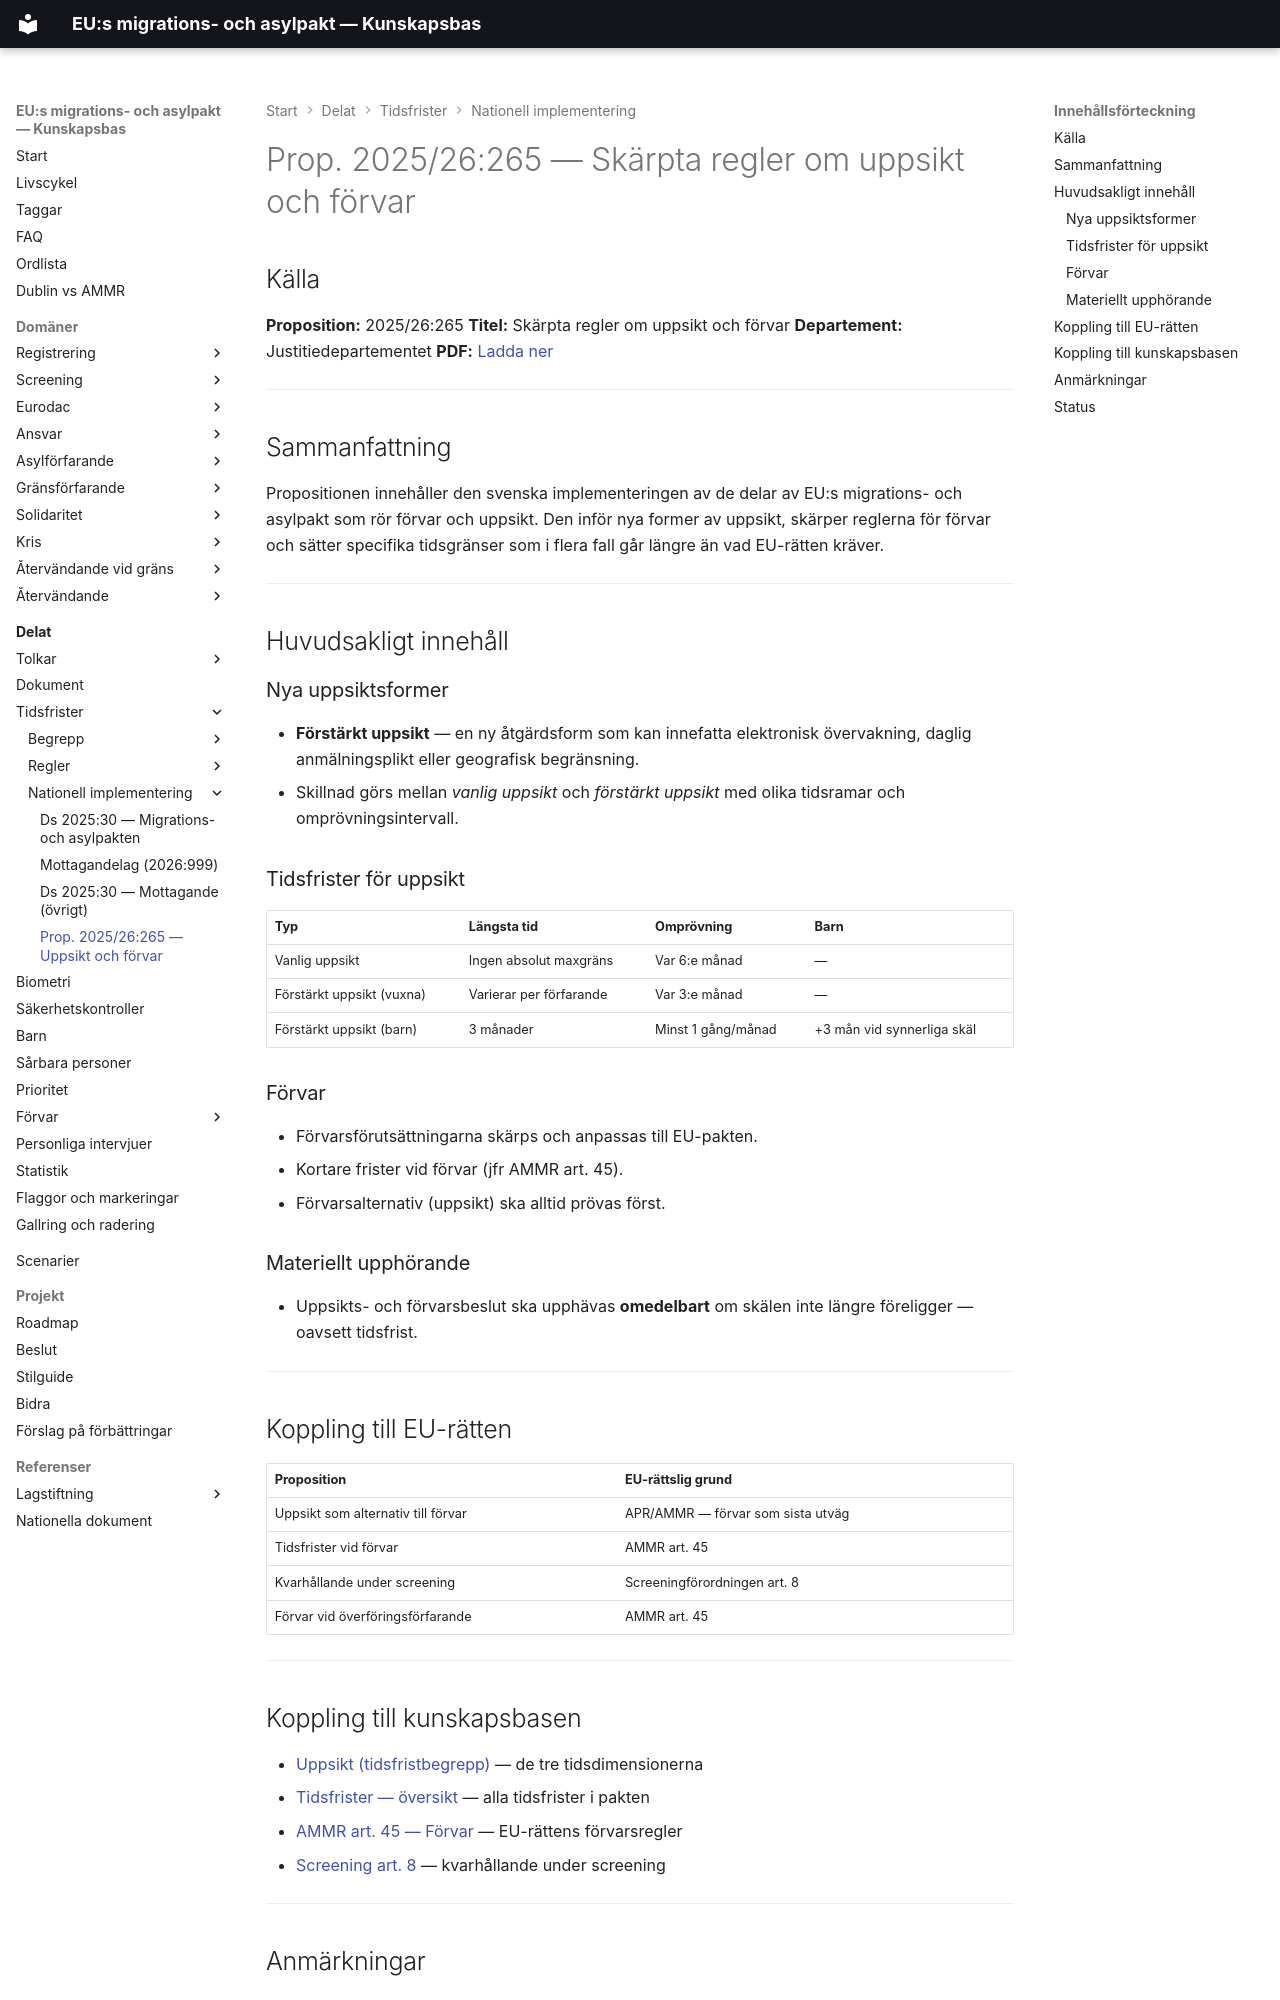

repository: chrhe894/migration_pact · page: shared/time-limits/national/prop-2025-26-265.html · generator: mkdocs

---
tags:
  - shared
  - tidsfrister
  - uppsikt
  - förvar
  - nationell-implementering
---

# Prop. 2025/26:265 — Skärpta regler om uppsikt och förvar

## Källa

**Proposition:** 2025/26:265
**Titel:** Skärpta regler om uppsikt och förvar
**Departement:** Justitiedepartementet
**PDF:** [Ladda ner](../../../references/nationella/skarpta-regler-om-uppsikt-och-forvar-prop.-202526265.pdf)

---

## Sammanfattning

Propositionen innehåller den svenska implementeringen av de delar av EU:s migrations- och asylpakt som rör förvar och uppsikt. Den inför nya former av uppsikt, skärper reglerna för förvar och sätter specifika tidsgränser som i flera fall går längre än vad EU-rätten kräver.

---

## Huvudsakligt innehåll

### Nya uppsiktsformer

- **Förstärkt uppsikt** — en ny åtgärdsform som kan innefatta elektronisk övervakning, daglig anmälningsplikt eller geografisk begränsning.
- Skillnad görs mellan *vanlig uppsikt* och *förstärkt uppsikt* med olika tidsramar och omprövningsintervall.

### Tidsfrister för uppsikt

| Typ | Längsta tid | Omprövning | Barn |
|-----|-------------|------------|------|
| Vanlig uppsikt | Ingen absolut maxgräns | Var 6:e månad | — |
| Förstärkt uppsikt (vuxna) | Varierar per förfarande | Var 3:e månad | — |
| Förstärkt uppsikt (barn) | 3 månader | Minst 1 gång/månad | +3 mån vid synnerliga skäl |

### Förvar

- Förvarsförutsättningarna skärps och anpassas till EU-pakten.
- Kortare frister vid förvar (jfr AMMR art. 45).
- Förvarsalternativ (uppsikt) ska alltid prövas först.

### Materiellt upphörande

- Uppsikts- och förvarsbeslut ska upphävas **omedelbart** om skälen inte längre föreligger — oavsett tidsfrist.

---

## Koppling till EU-rätten

| Proposition | EU-rättslig grund |
|-------------|-------------------|
| Uppsikt som alternativ till förvar | APR/AMMR — förvar som sista utväg |
| Tidsfrister vid förvar | AMMR art. 45 |
| Kvarhållande under screening | Screeningförordningen art. 8 |
| Förvar vid överföringsförfarande | AMMR art. 45 |

---
